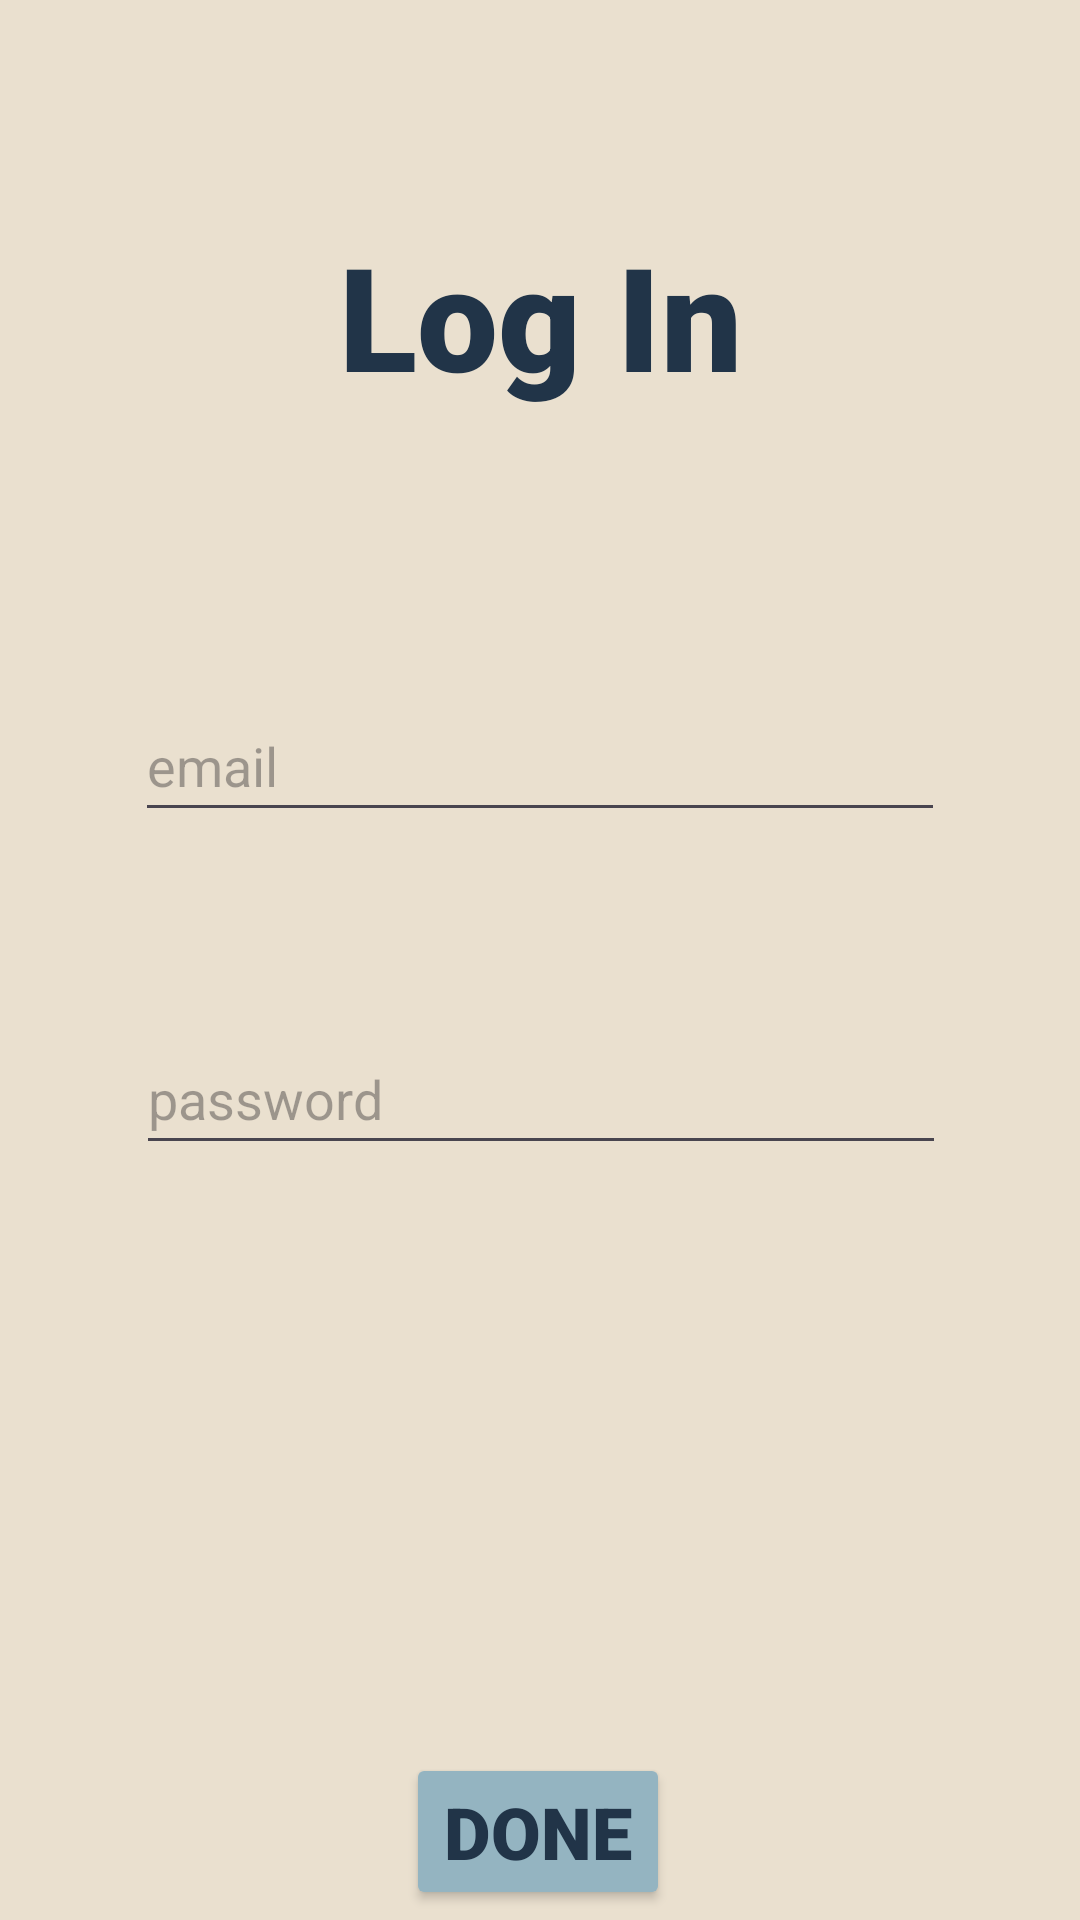

The Android layout XML behind this screen, and the referenced resources:
<!-- AndroidManifest.xml: application theme Theme.New_Chess -->
<!-- res/layout/activity_login.xml -->
<?xml version="1.0" encoding="utf-8"?>
<androidx.constraintlayout.widget.ConstraintLayout xmlns:android="http://schemas.android.com/apk/res/android"
    xmlns:app="http://schemas.android.com/apk/res-auto"
    xmlns:tools="http://schemas.android.com/tools"
    android:id="@+id/main"
    android:layout_width="match_parent"
    android:layout_height="match_parent"
    android:background="#EAE0CF"
    tools:context=".activities.LoginActivity">

    <TextView
        android:id="@+id/textView"
        android:layout_width="wrap_content"
        android:layout_height="wrap_content"
        android:layout_marginTop="73dp"
        android:fontFamily="sans-serif-black"
        android:text="Log In"
        android:textColor="#213448"
        android:textSize="48sp"
        app:layout_constraintEnd_toEndOf="parent"
        app:layout_constraintStart_toStartOf="parent"
        app:layout_constraintTop_toTopOf="parent" />

    <EditText
        android:id="@+id/IDInput"
        android:layout_width="270dp"
        android:layout_height="47dp"
        android:layout_marginTop="64dp"
        android:ems="10"
        android:hint="password"
        android:inputType="textPassword"
        android:textColor="#213448"
        app:layout_constraintEnd_toEndOf="parent"
        app:layout_constraintHorizontal_bias="0.503"
        app:layout_constraintStart_toStartOf="parent"
        app:layout_constraintTop_toBottomOf="@+id/nameInput" />

    <EditText
        android:id="@+id/nameInput"
        android:layout_width="270dp"
        android:layout_height="47dp"
        android:layout_marginTop="93dp"
        android:ems="10"
        android:hint="email"
        android:inputType="textEmailAddress"
        android:textColor="#213448"
        app:layout_constraintEnd_toEndOf="parent"
        app:layout_constraintStart_toStartOf="parent"
        app:layout_constraintTop_toBottomOf="@+id/textView" />

    <TextView
        android:id="@+id/errorTextView"
        android:layout_width="wrap_content"
        android:layout_height="wrap_content"
        android:layout_marginTop="472dp"
        android:textColor="#547792"
        android:textSize="20sp"
        app:layout_constraintEnd_toEndOf="parent"
        app:layout_constraintHorizontal_bias="0.498"
        app:layout_constraintStart_toStartOf="parent"
        app:layout_constraintTop_toTopOf="parent" />

    <Button
        android:id="@+id/doneButton"
        android:layout_width="wrap_content"
        android:layout_height="wrap_content"
        android:layout_marginTop="196dp"
        android:backgroundTint="#94B4C1"
        android:fontFamily="sans-serif-black"
        android:onClick="createUser"
        android:text="done"
        android:textColor="#213448"
        android:textSize="24sp"
        app:layout_constraintEnd_toEndOf="parent"
        app:layout_constraintHorizontal_bias="0.498"
        app:layout_constraintStart_toStartOf="parent"
        app:layout_constraintTop_toBottomOf="@+id/IDInput" />

    <Button
        android:id="@+id/SignUpButton"
        android:layout_width="wrap_content"
        android:layout_height="wrap_content"
        android:layout_marginTop="39dp"
        android:backgroundTint="#94B4C1"
        android:fontFamily="sans-serif-black"
        android:onClick="SignUp"
        android:text="Sign up"
        android:textColor="#213448"
        android:textSize="24sp"
        app:layout_constraintEnd_toEndOf="parent"
        app:layout_constraintStart_toStartOf="parent"
        app:layout_constraintTop_toBottomOf="@+id/doneButton" />


</androidx.constraintlayout.widget.ConstraintLayout>
<!-- resources referenced by this layout -->
<resources>
  <style name="Theme.New_Chess" parent="Base.Theme.New_Chess" />
  <style name="Base.Theme.New_Chess" parent="Theme.Material3.DayNight.NoActionBar">
          
          
      </style>
</resources>
